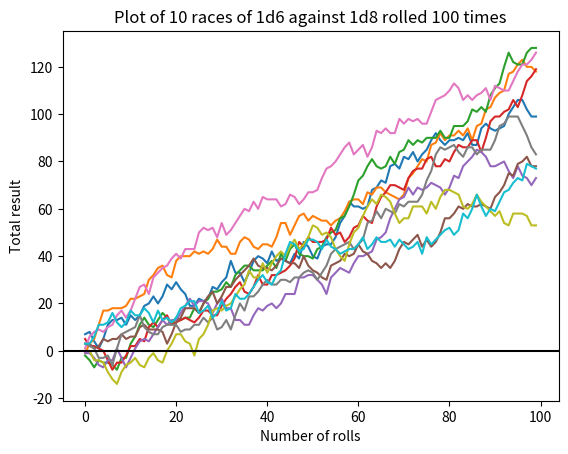

The matplotlib source for this figure:
import random
import numpy as np
import matplotlib.pyplot as plt
import time


def roll_die(sides=6, print_results=False):
    roll = random.randint(1, sides)

    if print_results:
        print("roll d{}: {}".format(sides, roll))

    return roll


def roll_many(dice=1, sides=6, print_results=False):
    rolls = []

    for die in range(dice):
        roll = roll_die(sides=sides, print_results=print_results)
        rolls.append(roll)

    if print_results:
        print("{} rolls of d{}: {}".format(dice, sides, rolls))

    return rolls


def create_results(rolls=20, dice=1, sides=6, print_results=False):
    results = []
    for roll in range(rolls):
        result = sum(roll_many(dice=dice, sides=sides, print_results=print_results))
        results.append(result)
    if print_results:
        print("{} results of {}d{}: {}".format(rolls, dice, sides, results))
    return results


def running_totals(splits=None, print_results=False):
    if splits is None:
        splits = []
    total = 0
    totals = []
    for result in splits:
        total = total + result
        totals.append(total)

    if print_results:
        print("Running totals = " + str(totals))

    return totals


def race(rolls=20, dice_1=1, sides_1=6, dice_2=1, sides_2=8, print_results=False):
    results_1 = np.array(create_results(rolls=rolls,
                                        dice=dice_1,
                                        sides=sides_1,
                                        print_results=print_results))

    results_2 = np.array(create_results(rolls=rolls,
                                        dice=dice_2,
                                        sides=sides_2,
                                        print_results=print_results))

    splits = results_2 - results_1

    if print_results:
        print("{} splits of {}d{} against {}d{}: {}".format(rolls, dice_1, sides_1, dice_2, sides_2, splits))

    return splits


def total_race(rolls=20, dice_1=1, sides_1=6, dice_2=1, sides_2=8, print_results=False):
    splits = race(rolls=rolls,
                   dice_1=dice_1, sides_1=sides_1,
                   dice_2=dice_2, sides_2=sides_2,
                   print_results=print_results)
    totals = running_totals(splits=splits, print_results=print_results)

    if print_results:
        print("{} running totals of {}d{} against {}d{}: {}".format(rolls, dice_1, sides_1, dice_2, sides_2,totals))

    return totals


def many_races(races=10, rolls=20, dice_1=1, sides_1=6, dice_2=1, sides_2=8, print_results=False):
    tracks = []

    for race in range(races):
        if print_results:
            print("Race " + str(race + 1) + ":")

        tracks.append(total_race(rolls=rolls,
                                 dice_1=dice_1, sides_1=sides_1,
                                 dice_2=dice_2, sides_2=sides_2,
                                 print_results=print_results)
                      )

    return tracks


def plot_tracks(tracks, title=''):
    for track in tracks:
        plt.plot(track)

    plt.title(title)
    plt.ylabel('Total result')
    plt.xlabel('Number of rolls')
    plt.axhline(y=0, color='k')
    plt.show()


def main():
    races = 10
    rolls = 100
    dice_1 = 1
    sides_1 = 6
    dice_2 = 1
    sides_2 = 8
    print_results = False

    title = "Plot of {} races of {}d{} against {}d{} rolled {} times".format(races,
                                                                             dice_1,
                                                                             sides_1,
                                                                             dice_2,
                                                                             sides_2,
                                                                             rolls)
    start_time = time.time()

    tracks = many_races(races=races,
                        rolls=rolls,
                        dice_1=dice_1,
                        sides_1=sides_1,
                        sides_2=sides_2,
                        dice_2=dice_2,
                        print_results=print_results)

    end_time = time.time()

    run_time = end_time-start_time

    print("Run time: {:.4g}s".format(run_time))

    plot_tracks(tracks, title)


if __name__ == '__main__':
    main()
